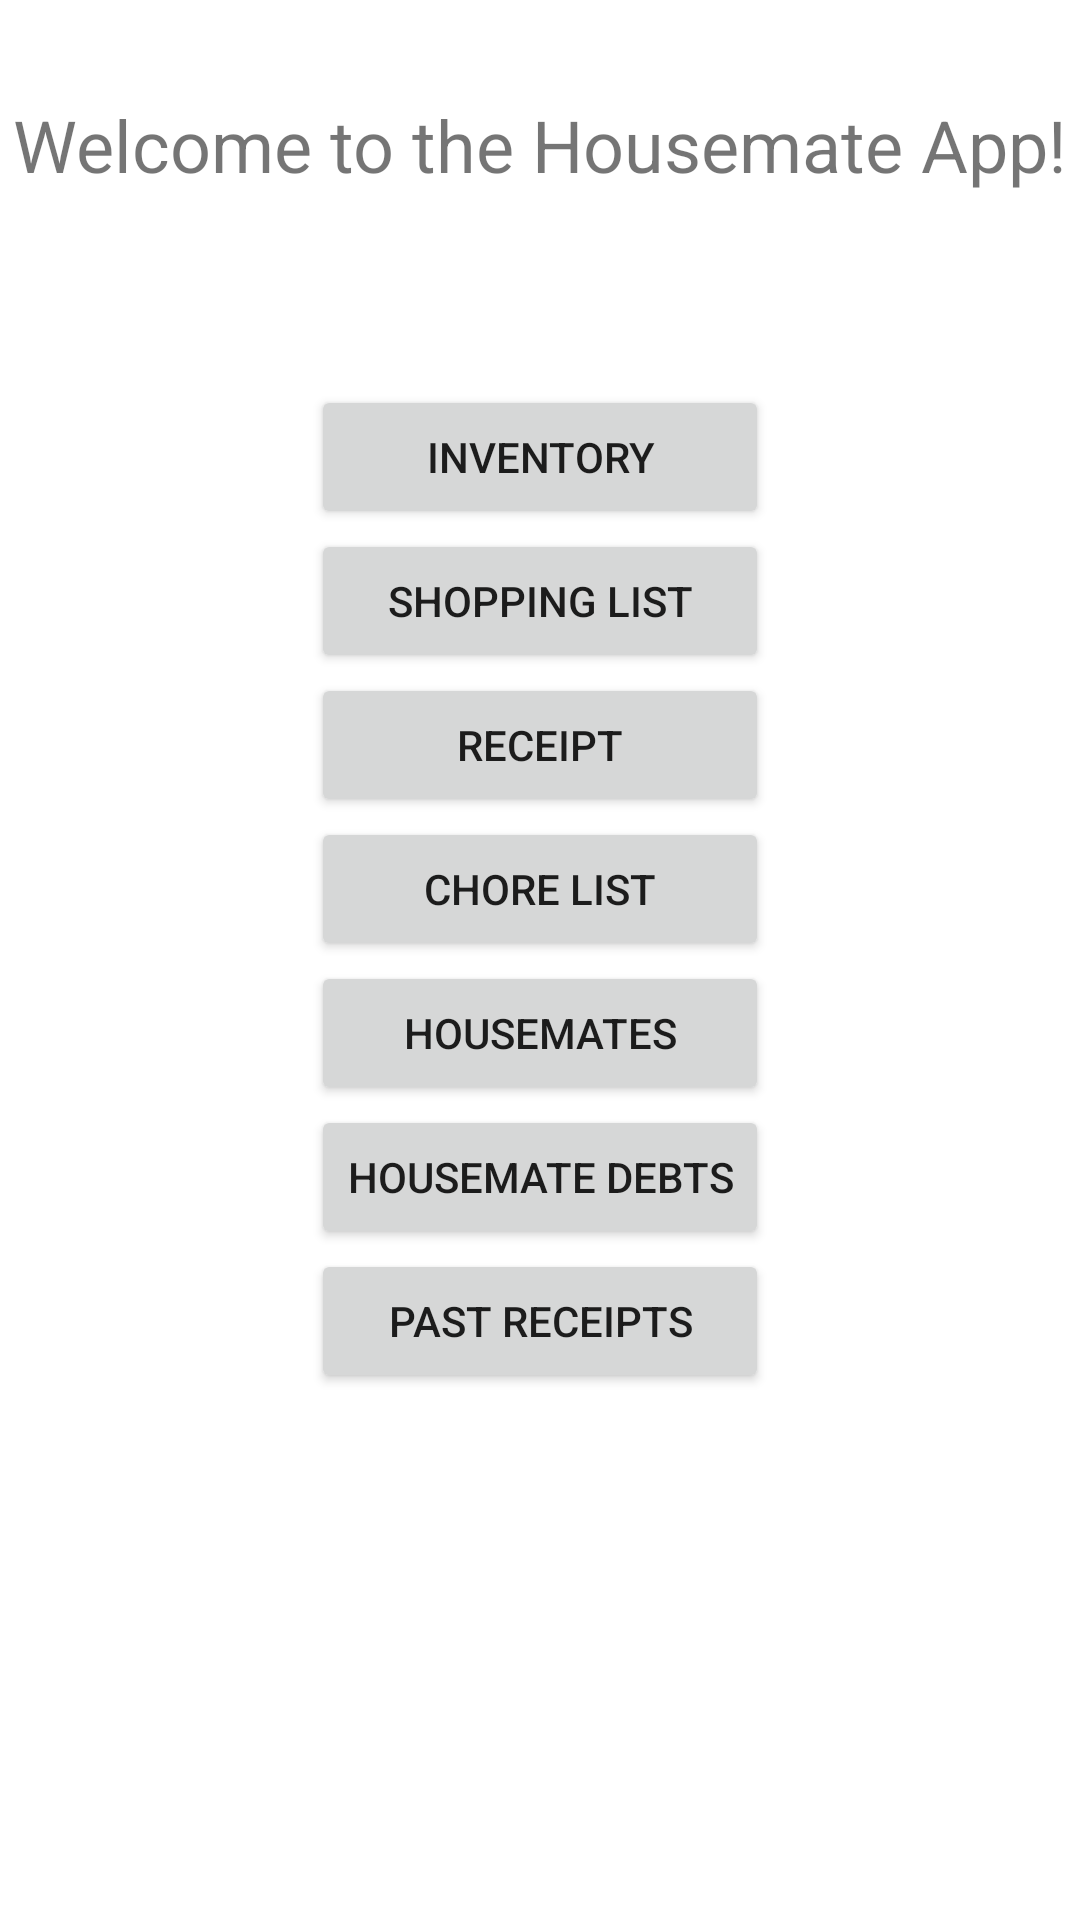

Android layout source for this screen:
<!-- AndroidManifest.xml: application theme Theme.HousemateManager -->
<!-- res/layout/fragment_home.xml -->
<?xml version="1.0" encoding="utf-8"?>
<androidx.constraintlayout.widget.ConstraintLayout xmlns:android="http://schemas.android.com/apk/res/android"
    xmlns:app="http://schemas.android.com/apk/res-auto"
    xmlns:tools="http://schemas.android.com/tools"
    android:id="@+id/constraintLayout"
    android:layout_width="match_parent"
    android:layout_height="match_parent"
    tools:context=".view.HomeFragment">

    <TextView
        android:id="@+id/WelcomeLabel"
        android:layout_width="wrap_content"
        android:layout_height="wrap_content"
        android:layout_marginTop="32dp"
        android:text="@string/welcome_label"
        android:textSize="24sp"
        app:layout_constraintEnd_toEndOf="parent"
        app:layout_constraintStart_toStartOf="parent"
        app:layout_constraintTop_toTopOf="parent" />


    <LinearLayout
        android:layout_width="wrap_content"
        android:layout_height="wrap_content"
        android:layout_marginTop="64dp"
        android:orientation="vertical"
        app:layout_constraintEnd_toEndOf="parent"
        app:layout_constraintStart_toStartOf="parent"
        app:layout_constraintTop_toBottomOf="@+id/WelcomeLabel">

        <Button
            android:id="@+id/homeInventoryButton"
            android:layout_width="match_parent"
            android:layout_height="wrap_content"
            android:layout_marginStart="77dp"
            android:layout_marginLeft="77dp"
            android:layout_marginEnd="77dp"
            android:layout_marginRight="77dp"
            android:text="@string/inventory_button" />

        <Button
            android:id="@+id/homeShoppingListButton"
            android:layout_width="match_parent"
            android:layout_height="wrap_content"
            android:layout_marginStart="77dp"
            android:layout_marginLeft="77dp"
            android:layout_marginEnd="77dp"
            android:layout_marginRight="77dp"
            android:text="@string/shopping_list_button" />

        <Button
            android:id="@+id/homeReceiptButton"
            android:layout_width="match_parent"
            android:layout_height="wrap_content"
            android:layout_marginStart="77dp"
            android:layout_marginLeft="77dp"
            android:layout_marginEnd="77dp"
            android:layout_marginRight="77dp"
            android:text="@string/receipt_button" />

        <Button
            android:id="@+id/homeChoreListButton"
            android:layout_width="match_parent"
            android:layout_height="wrap_content"
            android:layout_marginStart="77dp"
            android:layout_marginLeft="77dp"
            android:layout_marginEnd="77dp"
            android:layout_marginRight="77dp"
            android:text="@string/chore_list_button" />

        <Button
            android:id="@+id/homeHouseButton"
            android:layout_width="match_parent"
            android:layout_height="wrap_content"
            android:layout_marginStart="77dp"
            android:layout_marginLeft="77dp"
            android:layout_marginEnd="77dp"
            android:layout_marginRight="77dp"
            android:text="@string/housemate_button" />

        <Button
            android:id="@+id/homeDebtsButton"
            android:layout_width="match_parent"
            android:layout_height="wrap_content"
            android:layout_marginStart="77dp"
            android:layout_marginLeft="77dp"
            android:layout_marginEnd="77dp"
            android:layout_marginRight="77dp"
            android:text="@string/debts_button" />

        <Button
            android:id="@+id/homePastReceiptsButton"
            android:layout_width="match_parent"
            android:layout_height="wrap_content"
            android:layout_marginStart="77dp"
            android:layout_marginLeft="77dp"
            android:layout_marginEnd="77dp"
            android:layout_marginRight="77dp"
            android:text="@string/past_receipts_button" />

    </LinearLayout>


</androidx.constraintlayout.widget.ConstraintLayout>
<!-- resources referenced by this layout -->
<resources>
  <string name="chore_list_button">Chore List</string>
  <string name="debts_button">Housemate Debts</string>
  <string name="housemate_button">Housemates</string>
  <string name="inventory_button">Inventory</string>
  <string name="past_receipts_button">Past Receipts</string>
  <string name="receipt_button">Receipt</string>
  <string name="shopping_list_button">SHOPPING LIST</string>
  <string name="welcome_label">Welcome to the Housemate App!</string>
  
      USED IN HOUSE FRAGMENT
  <style name="Theme.HousemateManager" parent="Theme.MaterialComponents.DayNight.DarkActionBar">
          
          <item name="colorPrimary">@color/purple_500</item>
          <item name="colorPrimaryVariant">@color/purple_700</item>
          <item name="colorOnPrimary">@color/white</item>
          
          <item name="colorSecondary">@color/teal_200</item>
          <item name="colorSecondaryVariant">@color/teal_700</item>
          <item name="colorOnSecondary">@color/black</item>
          
          <item name="android:statusBarColor" tools:targetApi="l">?attr/colorPrimaryVariant</item>
          
      </style>
  <!-- not gathered from this repository: default colours our renderer supplied (Android Studio template values) -->
  <color name="purple_500">#FF6200EE</color>
  <color name="purple_700">#FF3700B3</color>
  <color name="teal_200">#FF03DAC5</color>
  <color name="teal_700">#FF018786</color>
  <color name="black">#FF000000</color>
  <color name="white">#FFFFFFFF</color>
</resources>
